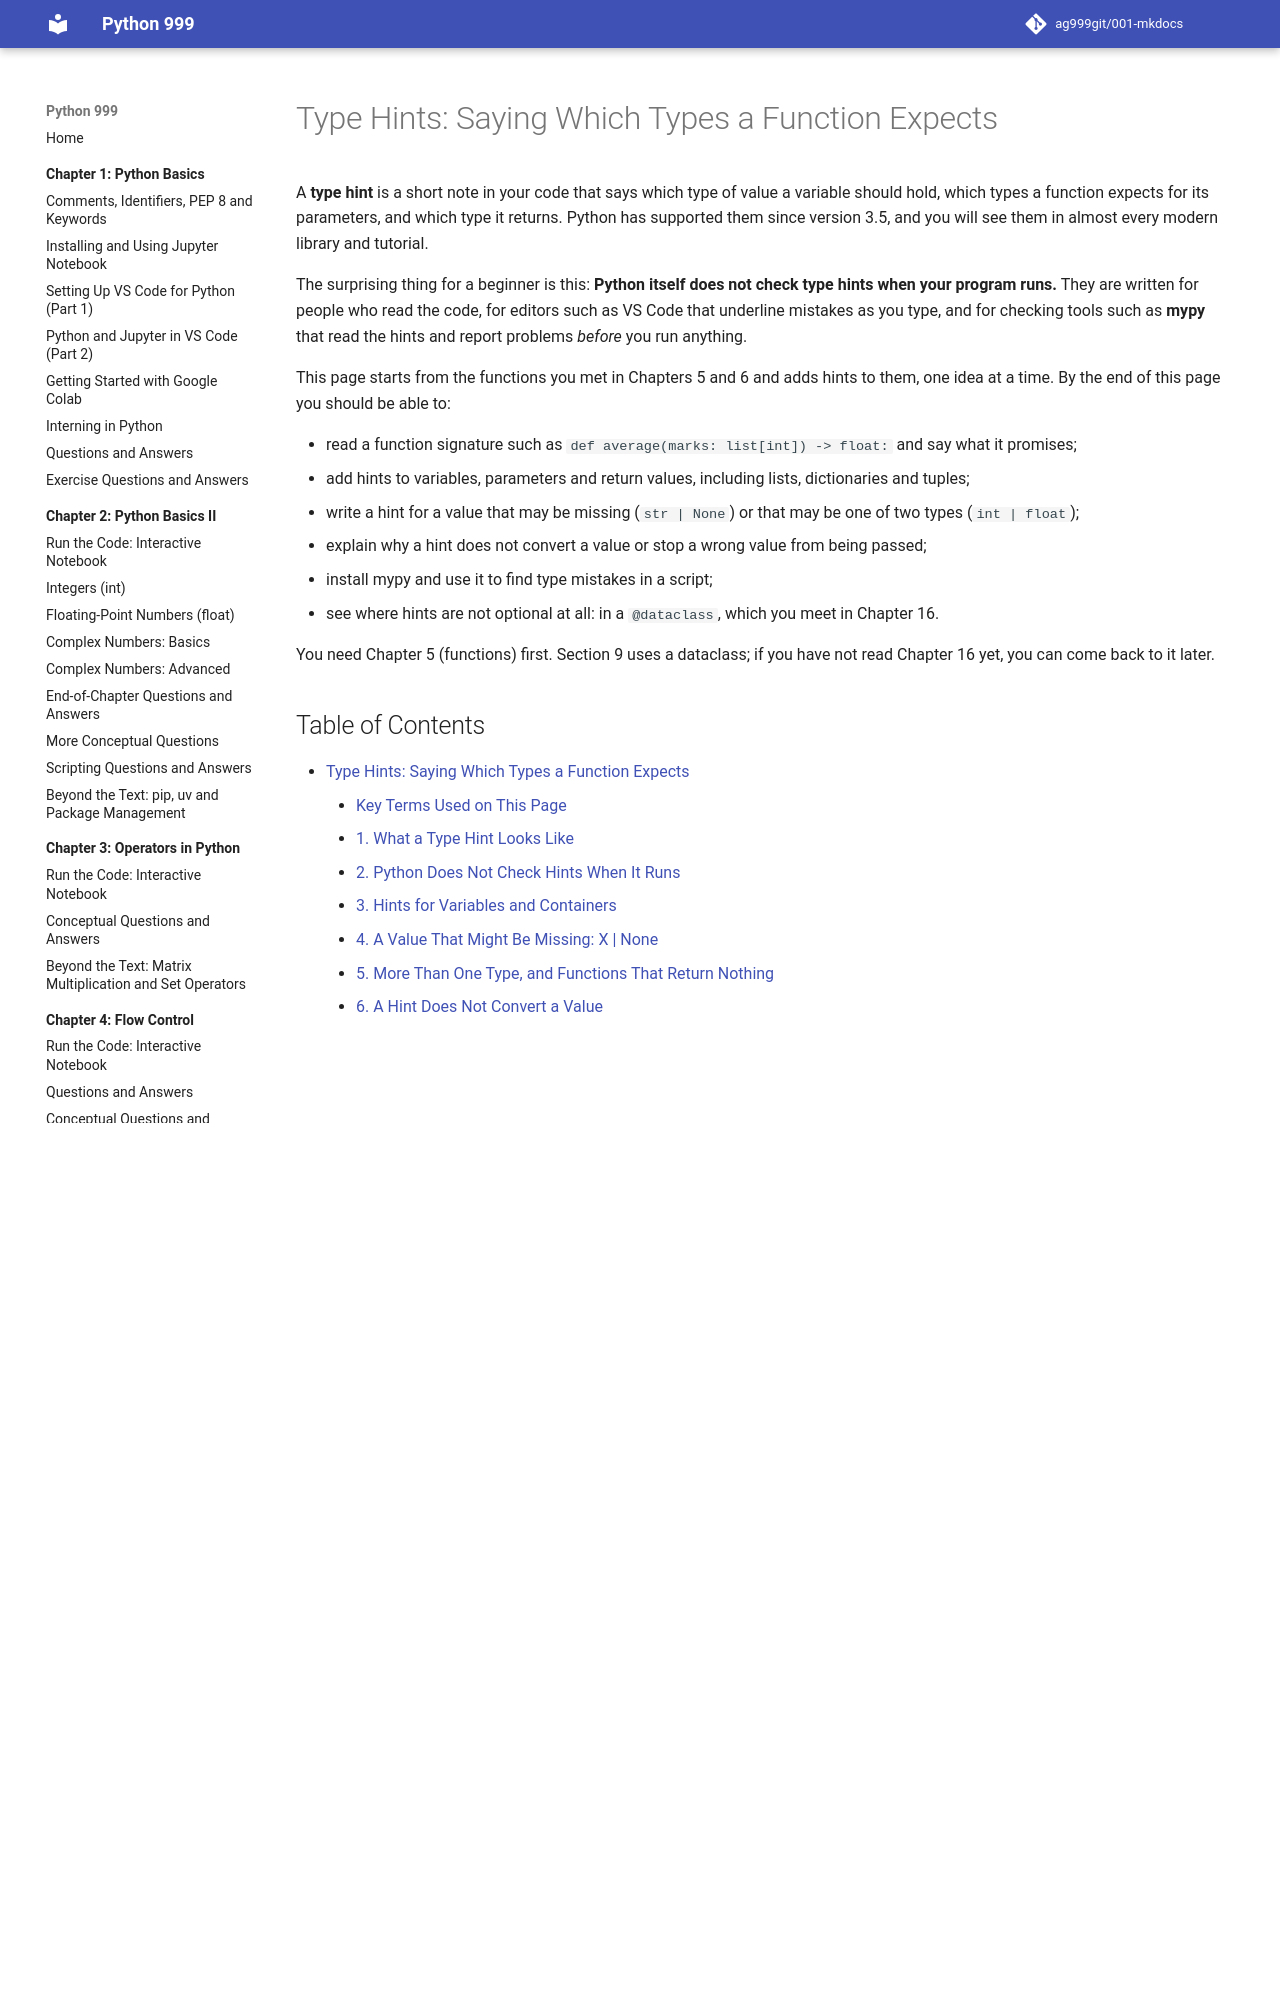

repository: ag999git/001-mkdocs · page: 06-functions2/010-ch6-type-hints/index.html · generator: mkdocs

# Type Hints: Saying Which Types a Function Expects

A **type hint** is a short note in your code that says which type of value a variable should hold, which types a function expects for its parameters, and which type it returns. Python has supported them since version 3.5, and you will see them in almost every modern library and tutorial.

The surprising thing for a beginner is this: **Python itself does not check type hints when your program runs.** They are written for people who read the code, for editors such as VS Code that underline mistakes as you type, and for checking tools such as **mypy** that read the hints and report problems *before* you run anything.

This page starts from the functions you met in Chapters 5 and 6 and adds hints to them, one idea at a time. By the end of this page you should be able to:

- read a function signature such as `def average(marks: list[int]) -> float:` and say what it promises;
- add hints to variables, parameters and return values, including lists, dictionaries and tuples;
- write a hint for a value that may be missing (`str | None`) or that may be one of two types (`int | float`);
- explain why a hint does not convert a value or stop a wrong value from being passed;
- install mypy and use it to find type mistakes in a script;
- see where hints are not optional at all: in a `@dataclass`, which you meet in Chapter 16.

You need Chapter 5 (functions) first. Section 9 uses a dataclass; if you have not read Chapter 16 yet, you can come back to it later.
